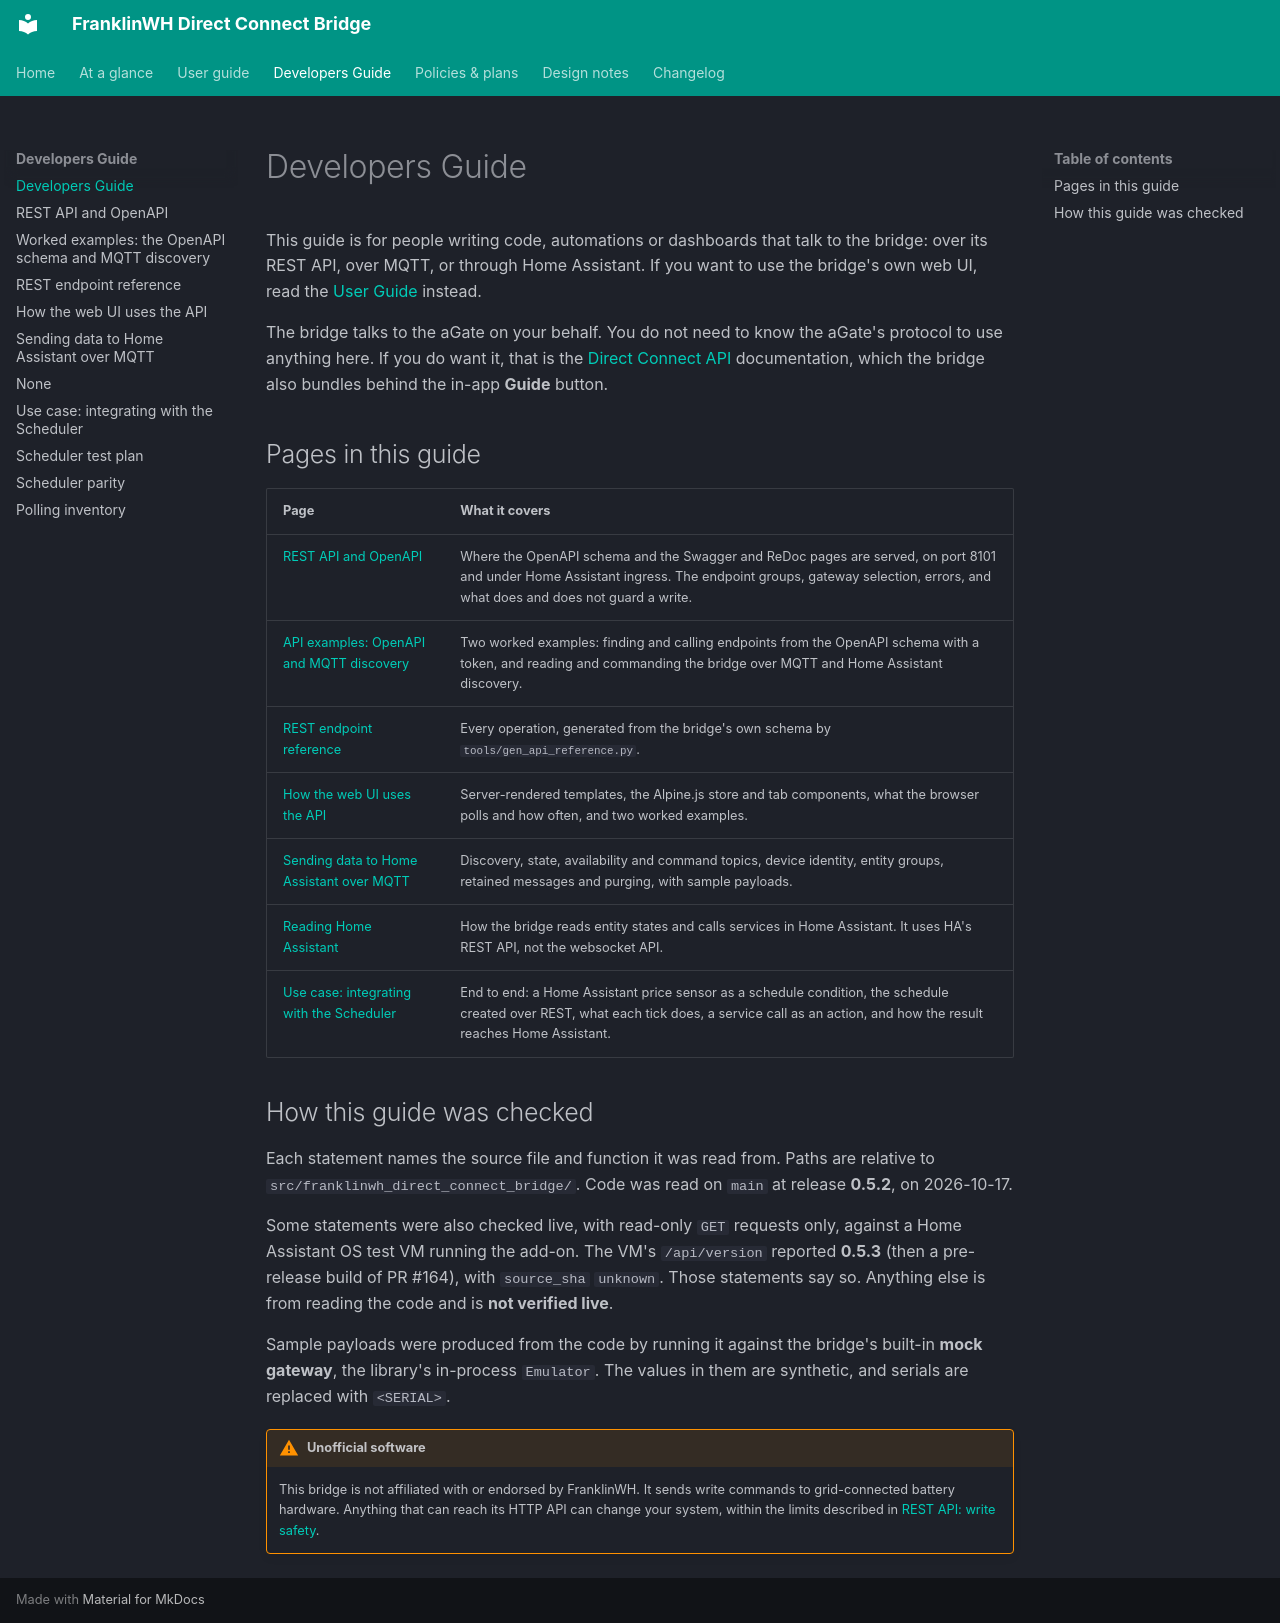

repository: david2069/franklinwh-direct-connect-bridge · page: developers/index.html · generator: mkdocs

# Developers Guide

This guide is for people writing code, automations or dashboards that talk to the bridge:
over its REST API, over MQTT, or through Home Assistant. If you want to use the bridge's
own web UI, read the [User Guide](../guide/index.md) instead.

The bridge talks to the aGate on your behalf. You do not need to know the aGate's
protocol to use anything here. If you do want it, that is the
[Direct Connect API](https://github.com/david2069/franklinwh-direct-connect-api)
documentation, which the bridge also bundles behind the in-app **Guide** button.

## Pages in this guide

| Page | What it covers |
|---|---|
| [REST API and OpenAPI](rest-api.md) | Where the OpenAPI schema and the Swagger and ReDoc pages are served, on port 8101 and under Home Assistant ingress. The endpoint groups, gateway selection, errors, and what does and does not guard a write. |
| [API examples: OpenAPI and MQTT discovery](api-examples.md) | Two worked examples: finding and calling endpoints from the OpenAPI schema with a token, and reading and commanding the bridge over MQTT and Home Assistant discovery. |
| [REST endpoint reference](api-endpoints.md) | Every operation, generated from the bridge's own schema by `tools/gen_api_reference.py`. |
| [How the web UI uses the API](web-ui.md) | Server-rendered templates, the Alpine.js store and tab components, what the browser polls and how often, and two worked examples. |
| [Sending data to Home Assistant over MQTT](mqtt.md) | Discovery, state, availability and command topics, device identity, entity groups, retained messages and purging, with sample payloads. |
| [Reading Home Assistant](reading-home-assistant.md) | How the bridge reads entity states and calls services in Home Assistant. It uses HA's REST API, not the websocket API. |
| [Use case: integrating with the Scheduler](scheduler-integration.md) | End to end: a Home Assistant price sensor as a schedule condition, the schedule created over REST, what each tick does, a service call as an action, and how the result reaches Home Assistant. |

## How this guide was checked

Each statement names the source file and function it was read from. Paths are relative
to `src/franklinwh_direct_connect_bridge/`. Code was read on `main` at release **0.5.2**,
on 2026-10-17.

Some statements were also checked live, with read-only `GET` requests only, against a
Home Assistant OS test VM running the add-on. The VM's `/api/version` reported
**0.5.3** (then a pre-release build of PR #164), with `source_sha`
`unknown`. Those statements say so. Anything else is from reading the code and is
**not verified live**.

Sample payloads were produced from the code by running it against the bridge's built-in
**mock gateway**, the library's in-process `Emulator`. The values in them are synthetic,
and serials are replaced with `<SERIAL>`.

!!! warning "Unofficial software"
    This bridge is not affiliated with or endorsed by FranklinWH. It sends write
    commands to grid-connected battery hardware. Anything that can reach its HTTP API can
    change your system, within the limits described in
    [REST API: write safety](rest-api.md#write-safety).
